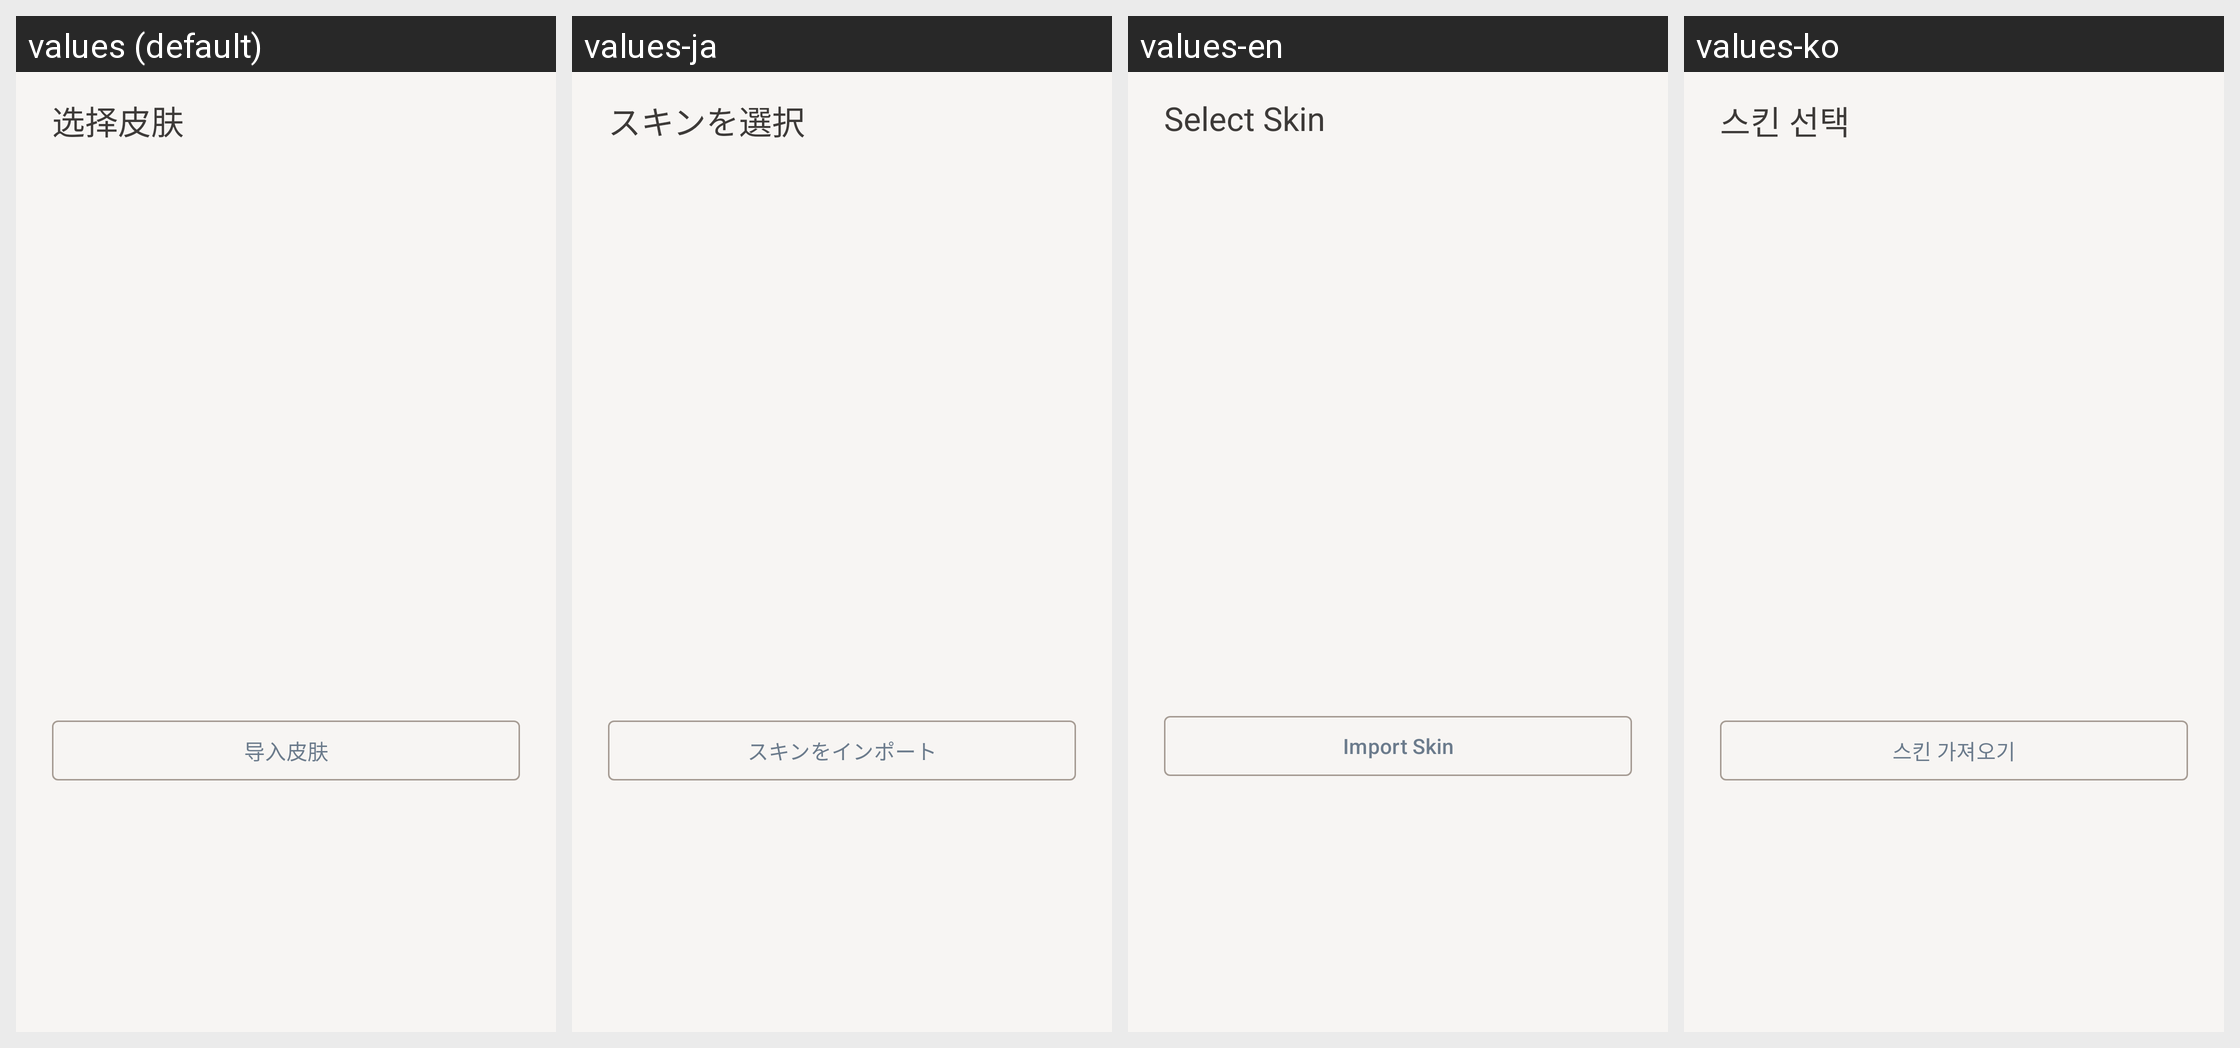

Locale-by-locale string values for the Android screen shown in this grid:
Android screen res/layout/dialog_skin_selection.xml rendered under 4 locales, left to right: values (default), values-ja, values-en, values-ko. Device: Nexus 5 (rendered at 1080×1920; each locale shown at half size, 540×960, under a caption strip naming it); theme Theme.Compassor.
Other locales in the repository, not shown: values-zh.
Strings drawn on this screen, with the default value and each locale's value (text and hints the layout hard-codes, and strings that could not be matched under every locale, appear in the picture but are not listed):

select_skin
  values: 选择皮肤
  values-ja: スキンを選択
  values-en: Select Skin
  values-ko: 스킨 선택

import_skin
  values: 导入皮肤
  values-ja: スキンをインポート
  values-en: Import Skin
  values-ko: 스킨 가져오기
